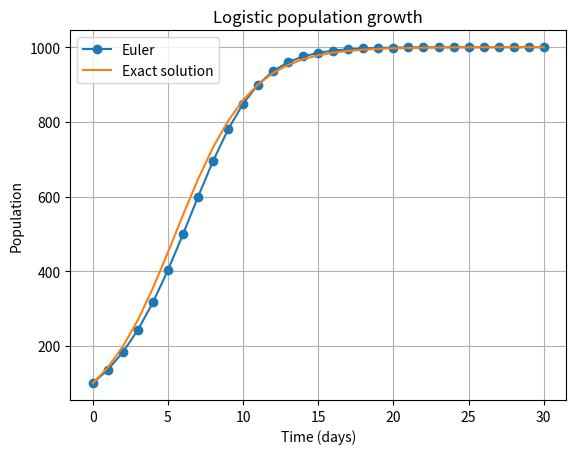

This chart was generated by the following Python code:
import numpy as np
import matplotlib.pyplot as plt


r = 0.4
K = 1000.0
P_initial = 100.0
h = 1.0  # days
end_time = 30.0


def growth_rate(P):
    return r * P * (1 - P / K)


time = np.arange(0, end_time + h, h)
population = np.zeros_like(time)
population[0] = P_initial

for i in range(len(time) - 1):
    population[i + 1] = (
        population[i] + h * growth_rate(population[i])
    )

exact = K / (1 + ((K - P_initial) / P_initial) * np.exp(-r * time))

print(f"Euler population after 30 days: {population[-1]:.2f}")
print(f"Exact population after 30 days: {exact[-1]:.2f}")
print(f"Maximum absolute error: {np.max(np.abs(population - exact)):.2f}")

plt.plot(time, population, marker="o", label="Euler")
plt.plot(time, exact, label="Exact solution")
plt.xlabel("Time (days)")
plt.ylabel("Population")
plt.title("Logistic population growth")
plt.legend()
plt.grid(True)
plt.show()
